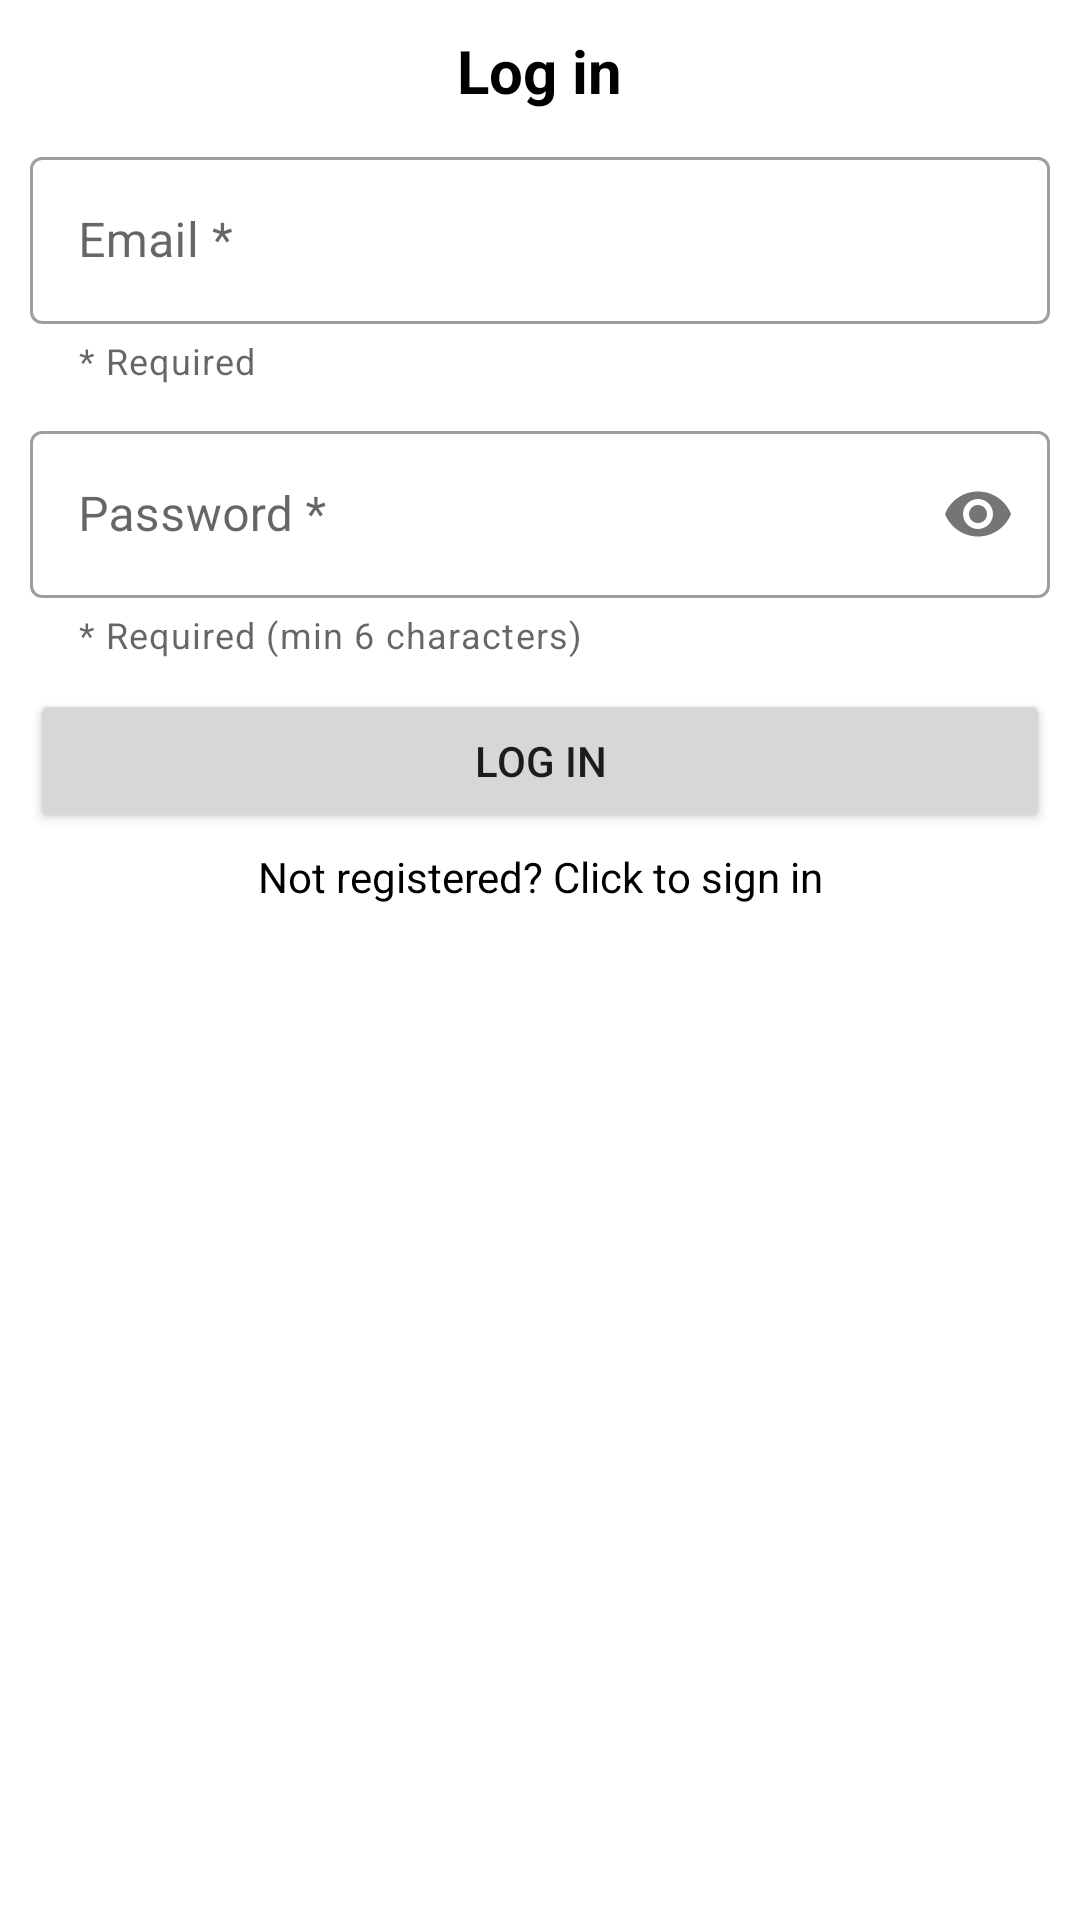

This screen was rendered from an Android layout file. Write that file and the resources it references.
<!-- AndroidManifest.xml: application theme Theme.BitBrothers -->
<!-- res/layout/fragment_login.xml -->
<?xml version="1.0" encoding="utf-8"?>
<ScrollView xmlns:android="http://schemas.android.com/apk/res/android"
  xmlns:app="http://schemas.android.com/apk/res-auto"
  xmlns:tools="http://schemas.android.com/tools"
  android:layout_width="match_parent"
  android:layout_height="match_parent"
  android:orientation="vertical"
  android:padding="10dp"
  tools:context=".fragments.SignUpFragment">

  <LinearLayout
    android:layout_width="match_parent"
    android:layout_height="wrap_content"
    android:orientation="vertical">

    <TextView
      android:layout_width="wrap_content"
      android:layout_height="wrap_content"
      android:layout_gravity="center_horizontal"
      android:layout_marginBottom="10dp"
      android:text="Log in"
      android:textColor="@color/black"
      android:textSize="20sp"
      android:textStyle="bold" />

    <com.google.android.material.textfield.TextInputLayout
      android:id="@+id/tilEmail"
      style="@style/Widget.MaterialComponents.TextInputLayout.OutlinedBox"
      android:layout_width="match_parent"
      android:layout_height="wrap_content"
      android:layout_marginBottom="10dp"
      android:hint="Email *"
      app:errorEnabled="true"
      app:helperText="* Required"
      app:helperTextEnabled="true">

      <com.google.android.material.textfield.TextInputEditText
        android:layout_width="match_parent"
        android:layout_height="wrap_content" />
    </com.google.android.material.textfield.TextInputLayout>

    <com.google.android.material.textfield.TextInputLayout
      android:id="@+id/tilPassword"
      style="@style/Widget.MaterialComponents.TextInputLayout.OutlinedBox"
      android:layout_width="match_parent"
      android:layout_height="wrap_content"
      android:layout_marginBottom="10dp"
      android:hint="Password *"
      app:errorEnabled="true"
      app:helperText="* Required (min 6 characters)"
      app:helperTextEnabled="true"
      app:passwordToggleEnabled="true">

      <com.google.android.material.textfield.TextInputEditText
        android:layout_width="match_parent"
        android:layout_height="wrap_content"
        android:inputType="textPassword" />
    </com.google.android.material.textfield.TextInputLayout>

    <Button
      android:id="@+id/loginButton"
      android:layout_width="match_parent"
      android:layout_height="wrap_content"
      android:layout_marginBottom="5dp"
      android:text="Log in" />

    <TextView
      android:id="@+id/tvSignIn"
      android:layout_width="match_parent"
      android:layout_height="wrap_content"
      android:gravity="center"
      android:text="Not registered? Click to sign in"
      android:textColor="@color/black"
      android:textSize="14sp" />

  </LinearLayout>

</ScrollView>
<!-- resources referenced by this layout -->
<resources>
  <style name="Theme.BitBrothers" parent="Theme.MaterialComponents.DayNight.DarkActionBar">
      
      <item name="colorPrimary">@color/brand_color_light</item>
      <item name="colorPrimaryVariant">@color/brand_color_dark</item>
      <item name="colorOnPrimary">@color/white</item>
      
      <item name="colorSecondary">@color/teal_200</item>
      <item name="colorSecondaryVariant">@color/teal_700</item>
      <item name="colorOnSecondary">@color/black</item>
      
      <item name="android:statusBarColor" tools:targetApi="l">?attr/colorPrimaryVariant</item>
      
    </style>
  <!-- not gathered from this repository: default colours our renderer supplied (Android Studio template values) -->
  <color name="teal_200">#FF03DAC5</color>
  <color name="teal_700">#FF018786</color>
  <color name="black">#FF000000</color>
  <color name="white">#FFFFFFFF</color>
</resources>
